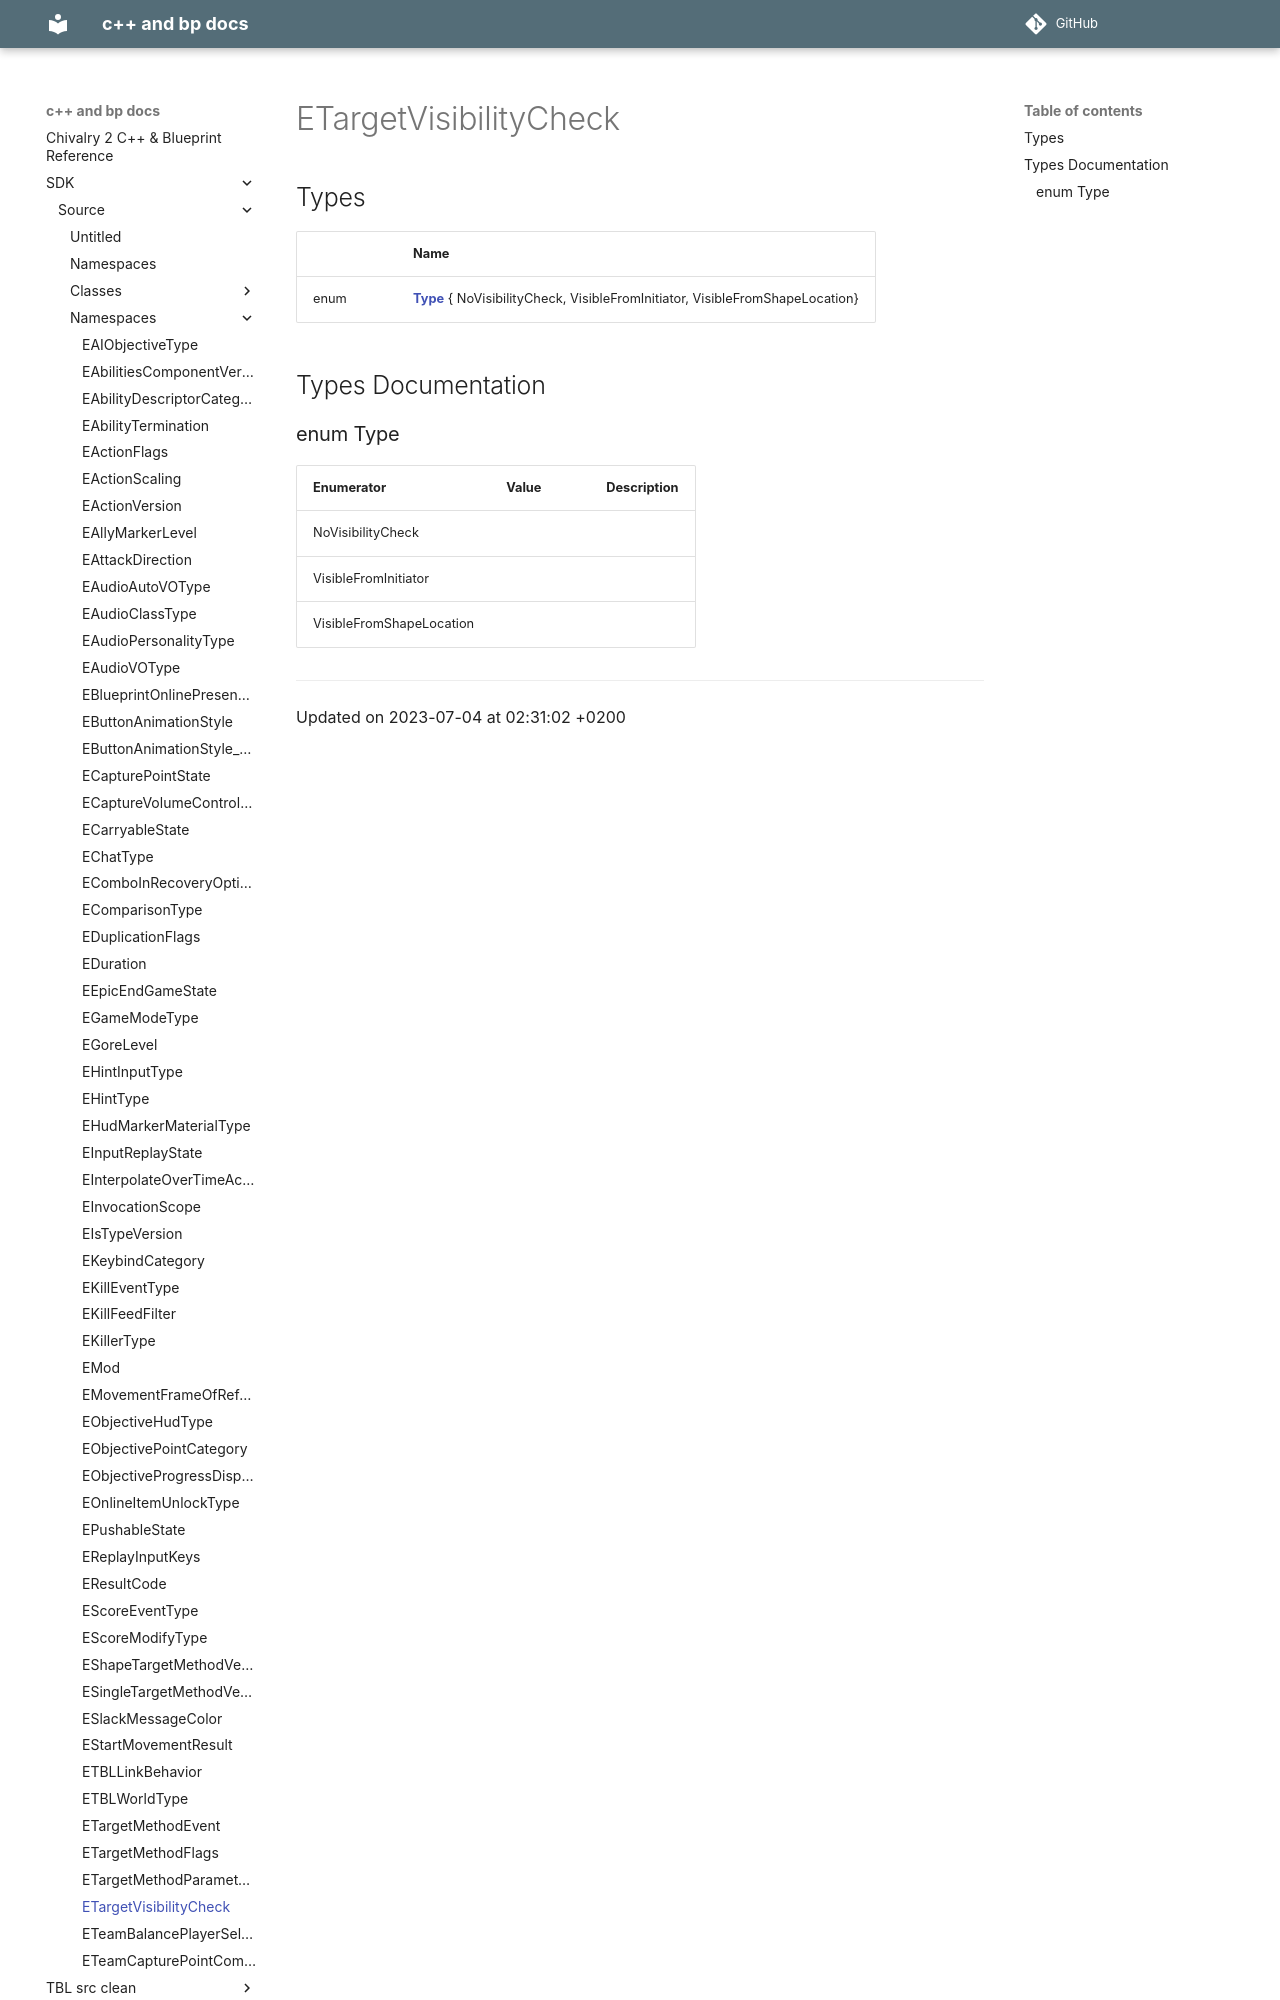

repository: Knutschbert/chiv2-tblcpp-mkdocs-clean · page: SDK/Source/Namespaces/namespaceETargetVisibilityCheck/index.html · generator: mkdocs

---
title: ETargetVisibilityCheck
type: namespace
aliases: ETargetVisibilityCheck
share: false

---

# ETargetVisibilityCheck



## Types

|                | Name           |
| -------------- | -------------- |
| enum| **[Type](/docs/SDK/Source/Namespaces/namespaceETargetVisibilityCheck.md#enum-type)** { NoVisibilityCheck, VisibleFromInitiator, VisibleFromShapeLocation} |

## Types Documentation
